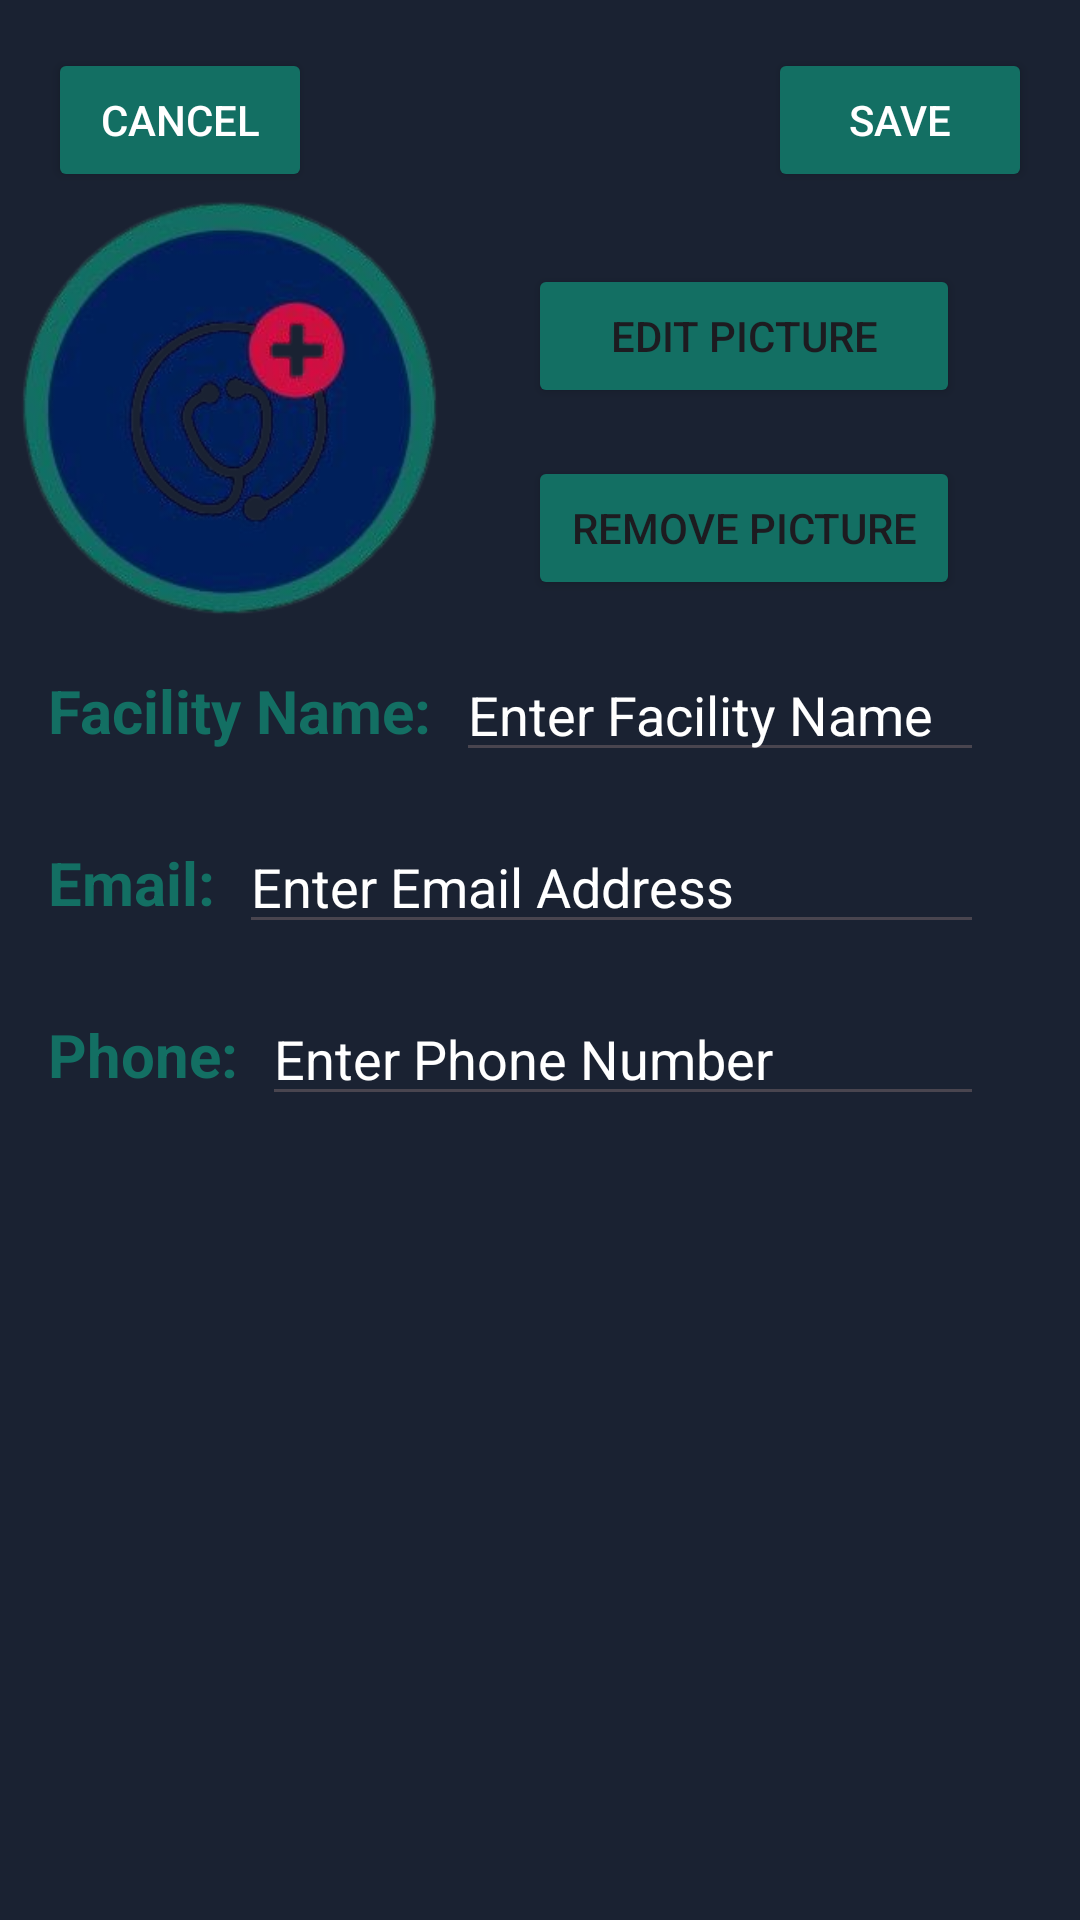

The Android layout XML behind this screen, and the referenced resources:
<!-- AndroidManifest.xml: application theme Theme.Hive -->
<!-- res/layout/activity_edit_facility.xml -->
<?xml version="1.0" encoding="utf-8"?>
<androidx.constraintlayout.widget.ConstraintLayout xmlns:android="http://schemas.android.com/apk/res/android"
    xmlns:app="http://schemas.android.com/apk/res-auto"
    xmlns:tools="http://schemas.android.com/tools"
    android:layout_width="match_parent"
    android:layout_height="match_parent"
    tools:context="Views.EditFacilityProfileActivity">

    <Button
        android:id="@+id/btn_cancel"
        android:layout_width="wrap_content"
        android:layout_height="wrap_content"
        android:text="Cancel"
        android:textColor="@android:color/white"
        app:layout_constraintStart_toStartOf="parent"
        app:layout_constraintTop_toTopOf="parent"
        android:layout_margin="16dp"
        android:backgroundTint="#136F63"
        />

    <Button
        android:id="@+id/btn_save"
        android:layout_width="wrap_content"
        android:layout_height="wrap_content"
        android:text="Save"
        android:textColor="@android:color/white"
        app:layout_constraintEnd_toEndOf="parent"
        app:layout_constraintTop_toTopOf="parent"
        android:layout_margin="16dp"
        android:backgroundTint="#136F63"
        />

    <Button
        android:id="@+id/btn_edit_picture"
        android:layout_width="0dp"
        android:layout_height="wrap_content"
        android:text="Edit Picture"
        app:layout_constraintEnd_toEndOf="parent"
        app:layout_constraintTop_toBottomOf="@+id/btn_cancel"
        app:layout_constraintWidth_percent="0.4"
        android:layout_marginTop="24dp"
        android:layout_marginEnd="40dp"
        android:backgroundTint="#136F63"
        />



    <Button
        android:id="@+id/btn_remove_picture"
        android:layout_width="0dp"
        android:layout_height="wrap_content"
        android:text="Remove Picture"
        app:layout_constraintEnd_toEndOf="parent"
        app:layout_constraintTop_toBottomOf="@+id/btn_edit_picture"
        app:layout_constraintWidth_percent="0.4"
        android:layout_marginTop="16dp"
        android:layout_marginEnd="40dp"
        android:backgroundTint="#136F63"
        />

    <LinearLayout
        android:layout_width="match_parent"
        android:layout_height="wrap_content"
        android:layout_margin="16dp"
        android:orientation="vertical"
        app:layout_constraintTop_toBottomOf="@+id/btn_remove_picture">

        <androidx.constraintlayout.widget.ConstraintLayout
            android:layout_width="match_parent"
            android:layout_height="wrap_content"
            android:layout_marginBottom="16dp">

            <TextView
                android:id="@+id/facility_name"
                android:layout_width="wrap_content"
                android:layout_height="wrap_content"
                android:text="Facility Name:"
                android:textSize="20sp"
                android:textStyle="bold"
                app:layout_constraintBottom_toBottomOf="parent"
                app:layout_constraintStart_toStartOf="parent"
                app:layout_constraintTop_toTopOf="parent"
                android:textColor="#136F63"
                />

            <EditText
                android:id="@+id/et_facility"
                android:layout_width="0dp"
                android:layout_height="wrap_content"
                android:layout_marginStart="8dp"
                android:layout_marginEnd="16dp"
                android:textSize="18sp"
                android:hint="Enter Facility Name"
                android:textColorHint="@android:color/white"
                android:singleLine="true"
                app:layout_constraintBottom_toBottomOf="parent"
                app:layout_constraintEnd_toEndOf="parent"
                app:layout_constraintStart_toEndOf="@+id/facility_name"
                app:layout_constraintTop_toTopOf="parent"
                android:textColor="@android:color/white"
                />
        </androidx.constraintlayout.widget.ConstraintLayout>

        <androidx.constraintlayout.widget.ConstraintLayout
            android:layout_width="match_parent"
            android:layout_height="wrap_content"
            android:layout_marginBottom="16dp">

            <TextView
                android:id="@+id/email_label"
                android:layout_width="wrap_content"
                android:layout_height="wrap_content"
                android:text="Email:"
                android:textSize="20sp"
                android:textStyle="bold"
                app:layout_constraintBottom_toBottomOf="parent"
                app:layout_constraintStart_toStartOf="parent"
                app:layout_constraintTop_toTopOf="parent"
                android:textColor="#136F63"
                />

            <EditText
                android:id="@+id/et_email"
                android:layout_width="0dp"
                android:layout_height="wrap_content"
                android:layout_marginStart="8dp"
                android:layout_marginEnd="16dp"
                android:textSize="18sp"
                android:hint="Enter Email Address"
                android:singleLine="true"
                android:textColorHint="@android:color/white"
                app:layout_constraintBottom_toBottomOf="parent"
                app:layout_constraintEnd_toEndOf="parent"
                app:layout_constraintStart_toEndOf="@+id/email_label"
                app:layout_constraintTop_toTopOf="parent"
                android:textColor="@android:color/white"
                />
        </androidx.constraintlayout.widget.ConstraintLayout>

        <androidx.constraintlayout.widget.ConstraintLayout
            android:layout_width="match_parent"
            android:layout_height="wrap_content"
            android:layout_marginBottom="16dp">

            <TextView
                android:id="@+id/phone_label"
                android:layout_width="wrap_content"
                android:layout_height="wrap_content"
                android:text="Phone:"
                android:textSize="20sp"
                android:textStyle="bold"
                app:layout_constraintBottom_toBottomOf="parent"
                app:layout_constraintStart_toStartOf="parent"
                app:layout_constraintTop_toTopOf="parent"
                android:textColor="#136F63"
                />

            <EditText
                android:id="@+id/et_phone"
                android:layout_width="0dp"
                android:layout_height="wrap_content"
                android:layout_marginStart="8dp"
                android:layout_marginEnd="16dp"
                android:textSize="18sp"
                android:hint="Enter Phone Number"
                android:singleLine="true"
                android:textColorHint="@android:color/white"
                app:layout_constraintBottom_toBottomOf="parent"
                app:layout_constraintEnd_toEndOf="parent"
                app:layout_constraintHorizontal_bias="1.0"
                app:layout_constraintStart_toEndOf="@+id/phone_label"
                app:layout_constraintTop_toTopOf="parent"
                app:layout_constraintVertical_bias="0.0"
                android:textColor="@android:color/white"/>
        </androidx.constraintlayout.widget.ConstraintLayout>

    </LinearLayout>

    <ImageView
        android:id="@+id/img_edit_picture"
        android:layout_centerHorizontal="true"
        android:gravity="center"
        android:scaleType="centerCrop"
        android:layout_width="153dp"
        android:layout_height="153dp"
        android:src="@drawable/image1"
        app:layout_constraintStart_toStartOf="parent"
        app:layout_constraintEnd_toEndOf="parent"
        app:layout_constraintTop_toTopOf="parent"
        app:layout_constraintVertical_bias="0.2"
        app:layout_constraintHorizontal_bias="0"
        android:layout_marginTop="64dp"
        tools:layout_editor_absoluteX="0dp"
        tools:layout_editor_absoluteY="0dp"
        />

</androidx.constraintlayout.widget.ConstraintLayout>
<!-- resources referenced by this layout -->
<resources>
  <!-- drawable image1: png bitmap (drawable, 80985 bytes) -->
  <style name="Theme.Hive" parent="Base.Theme.Hive" />
  <style name="Base.Theme.Hive" parent="Theme.Material3.DayNight.NoActionBar">
          
          
          <item name="android:windowBackground">@color/mainDark</item>
          <item name="android:editTextColor">@android:color/white</item>
          <item name="android:textColorHint">#74ADADAD</item>
      </style>
  <color name="mainDark">#1A2232</color>
</resources>
